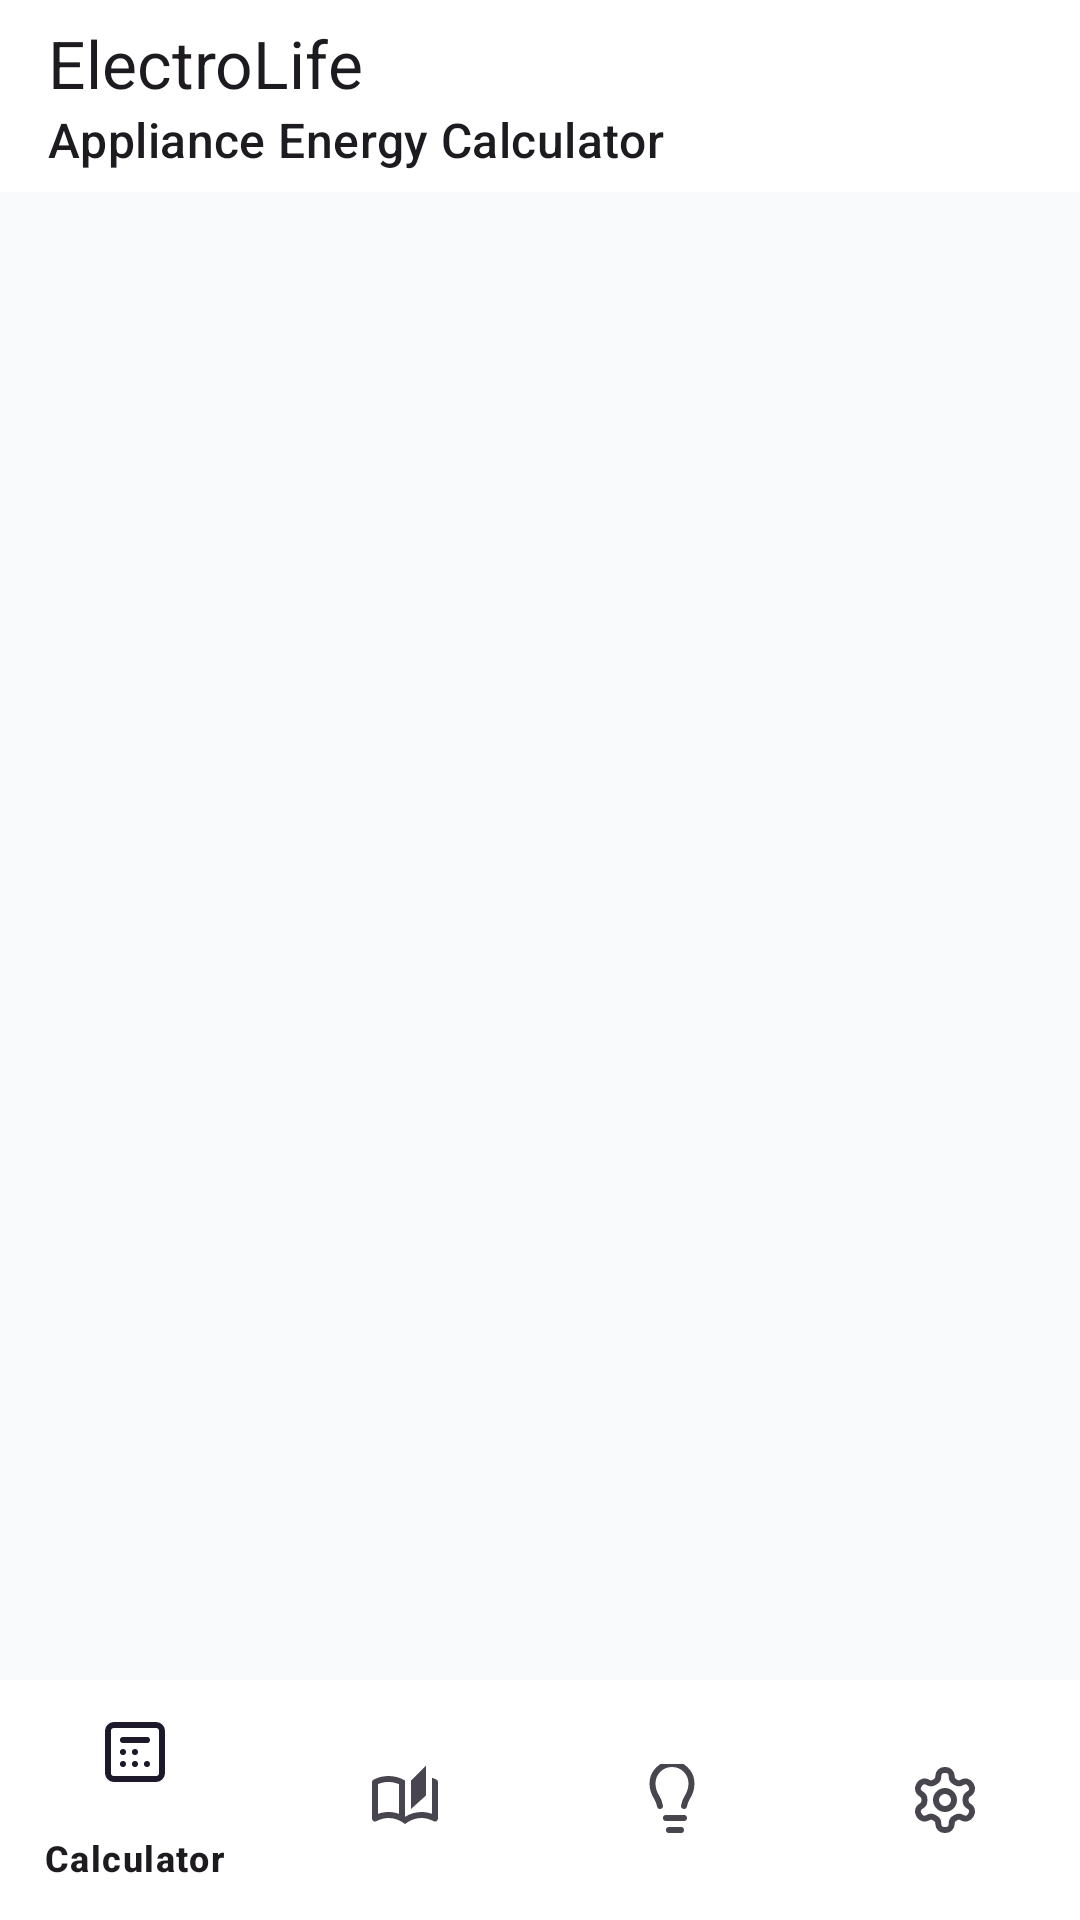

Produce the Android XML layout that renders to this screen, including the resource entries it uses.
<!-- AndroidManifest.xml: application theme Theme.ElectroLife -->
<!-- res/layout/activity_main.xml -->
<?xml version="1.0" encoding="utf-8"?>
<androidx.constraintlayout.widget.ConstraintLayout
    xmlns:android="http://schemas.android.com/apk/res/android"
    xmlns:app="http://schemas.android.com/apk/res-auto"
    android:id="@+id/main"
    android:layout_width="match_parent"
    android:layout_height="match_parent"
    android:background="@color/gray_50">

    <com.google.android.material.appbar.MaterialToolbar
        android:id="@+id/topAppBar"
        android:layout_width="match_parent"
        android:layout_height="wrap_content"
        android:background="@color/white"
        app:title="ElectroLife"
        app:subtitle="Appliance Energy Calculator"
        app:layout_constraintTop_toTopOf="parent"
        app:layout_constraintStart_toStartOf="parent"
        app:layout_constraintEnd_toEndOf="parent"
        android:elevation="4dp"/>

    <androidx.fragment.app.FragmentContainerView
        android:id="@+id/nav_host_fragment"
        android:layout_width="0dp"
        android:layout_height="0dp"
        app:layout_constraintTop_toBottomOf="@id/topAppBar"
        app:layout_constraintBottom_toTopOf="@id/bottom_navigation"
        app:layout_constraintStart_toStartOf="parent"
        app:layout_constraintEnd_toEndOf="parent" />

    <com.google.android.material.bottomnavigation.BottomNavigationView
        android:id="@+id/bottom_navigation"
        android:layout_width="match_parent"
        android:layout_height="wrap_content"
        android:background="@color/white"
        app:menu="@menu/bottom_nav_menu"
        app:layout_constraintBottom_toBottomOf="parent"
        app:layout_constraintStart_toStartOf="parent"
        app:layout_constraintEnd_toEndOf="parent" />

</androidx.constraintlayout.widget.ConstraintLayout>
<!-- resources referenced by this layout -->
<resources>
  <color name="gray_50">#F9FAFB</color>
  <color name="white">#FFFFFF</color>
  <style name="Theme.ElectroLife" parent="Base.Theme.ElectroLife" />
  <style name="Base.Theme.ElectroLife" parent="Theme.Material3.DayNight.NoActionBar">
          
          
      </style>
</resources>
